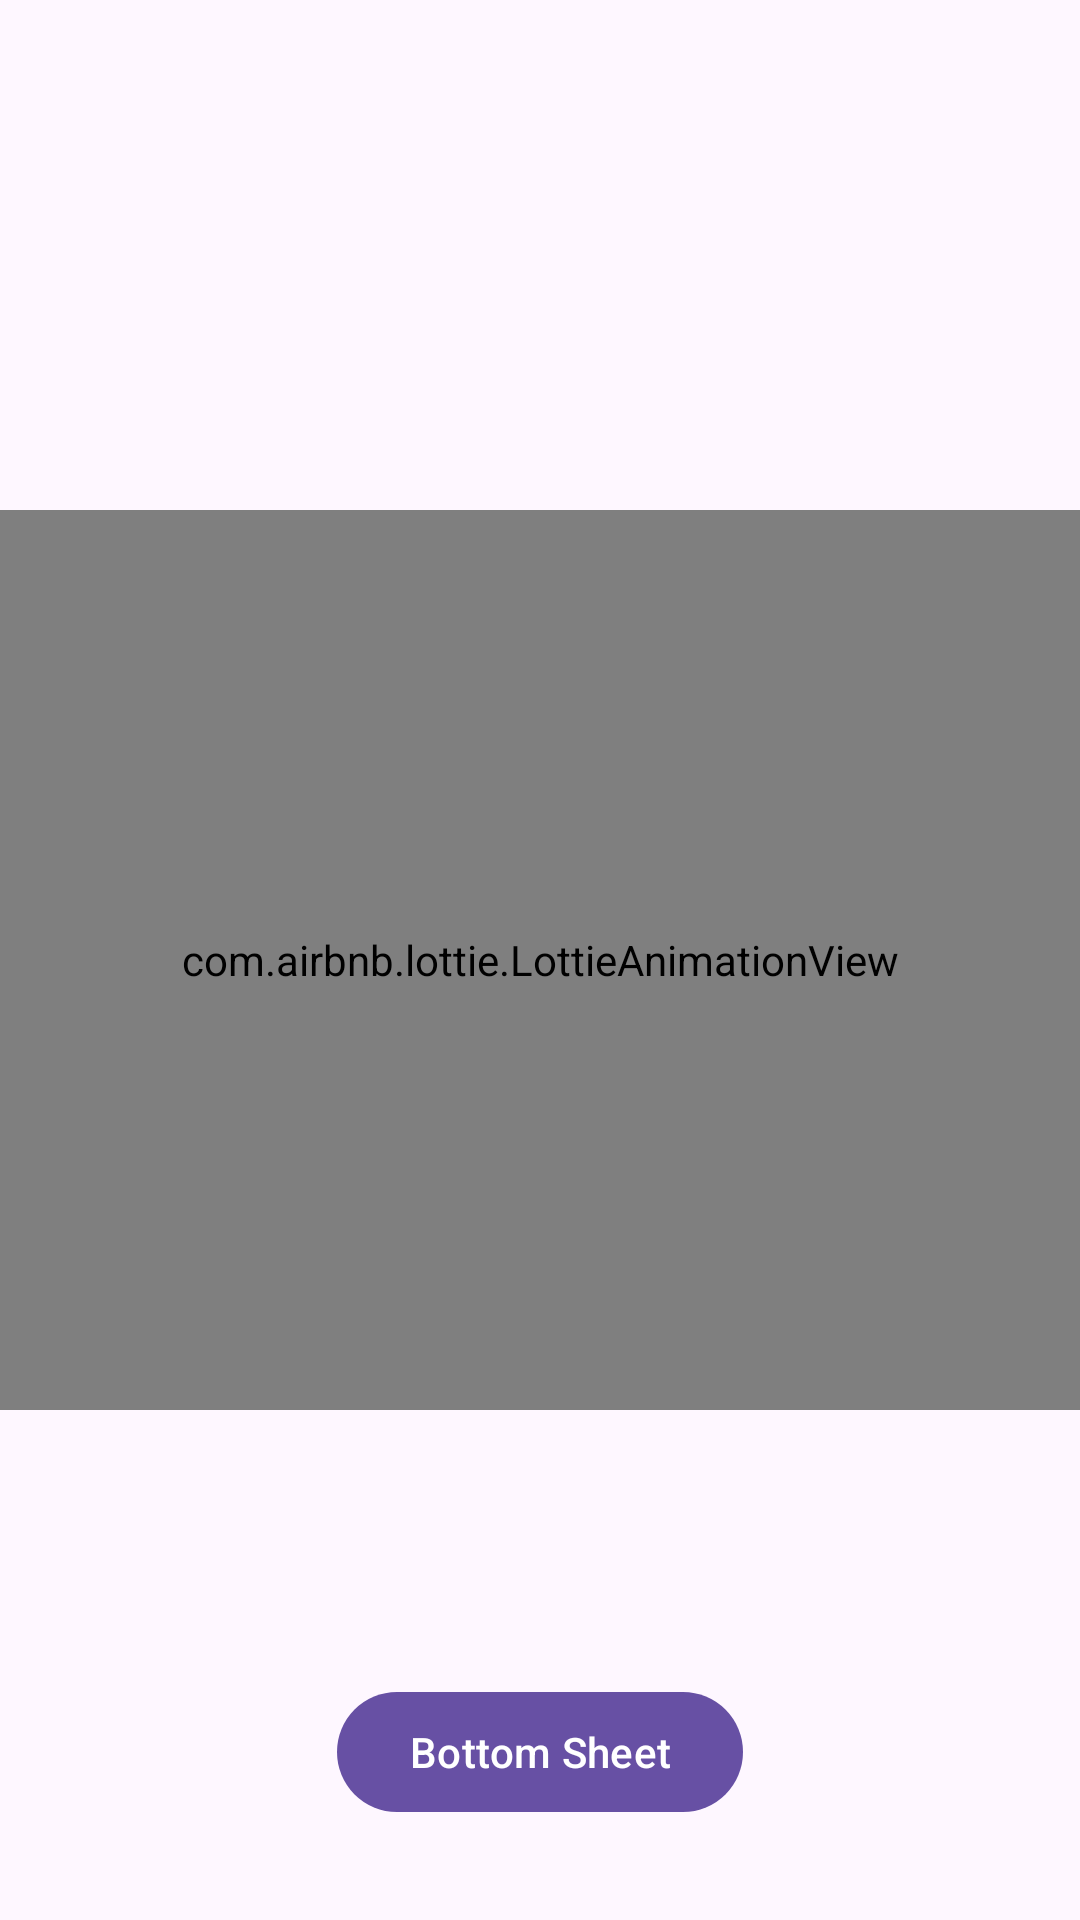

Layout XML and referenced resources for this Android screen:
<!-- AndroidManifest.xml: application theme Theme.TempCoroutines -->
<!-- res/layout/activity_main.xml -->
<?xml version="1.0" encoding="utf-8"?>
<androidx.constraintlayout.widget.ConstraintLayout xmlns:android="http://schemas.android.com/apk/res/android"
    xmlns:app="http://schemas.android.com/apk/res-auto"
    xmlns:tools="http://schemas.android.com/tools"
    android:id="@+id/main"
    android:layout_width="match_parent"
    android:layout_height="match_parent"
    tools:context=".MainActivity">

    <TextView
        android:id="@+id/txt"
        android:layout_width="wrap_content"
        android:layout_height="wrap_content"
        android:text="Hello World!"
        android:padding="32dp"
        android:textSize="20sp"
        app:layout_constraintBottom_toBottomOf="parent"
        app:layout_constraintEnd_toEndOf="parent"
        app:layout_constraintStart_toStartOf="parent"
        app:layout_constraintTop_toTopOf="parent" />

    <com.google.android.material.button.MaterialButton
        android:id="@+id/btnShow"
        android:layout_width="wrap_content"
        android:layout_height="wrap_content"
        app:layout_constraintBottom_toBottomOf="parent"
        app:layout_constraintEnd_toEndOf="parent"
        app:layout_constraintStart_toStartOf="parent"
        android:layout_marginBottom="32dp"
        android:text="Bottom Sheet"/>

    <com.airbnb.lottie.LottieAnimationView
        android:id="@+id/animationView"
        android:layout_width="match_parent"
        android:layout_height="300dp"
        app:lottie_rawRes="@raw/anim"
        app:layout_constraintTop_toTopOf="parent"
        app:layout_constraintBottom_toBottomOf="parent"/>


</androidx.constraintlayout.widget.ConstraintLayout>
<!-- resources referenced by this layout -->
<resources>
  <style name="Theme.TempCoroutines" parent="Base.Theme.TempCoroutines" />
  <style name="Base.Theme.TempCoroutines" parent="Theme.Material3.DayNight.NoActionBar">
          
          
      </style>
</resources>
